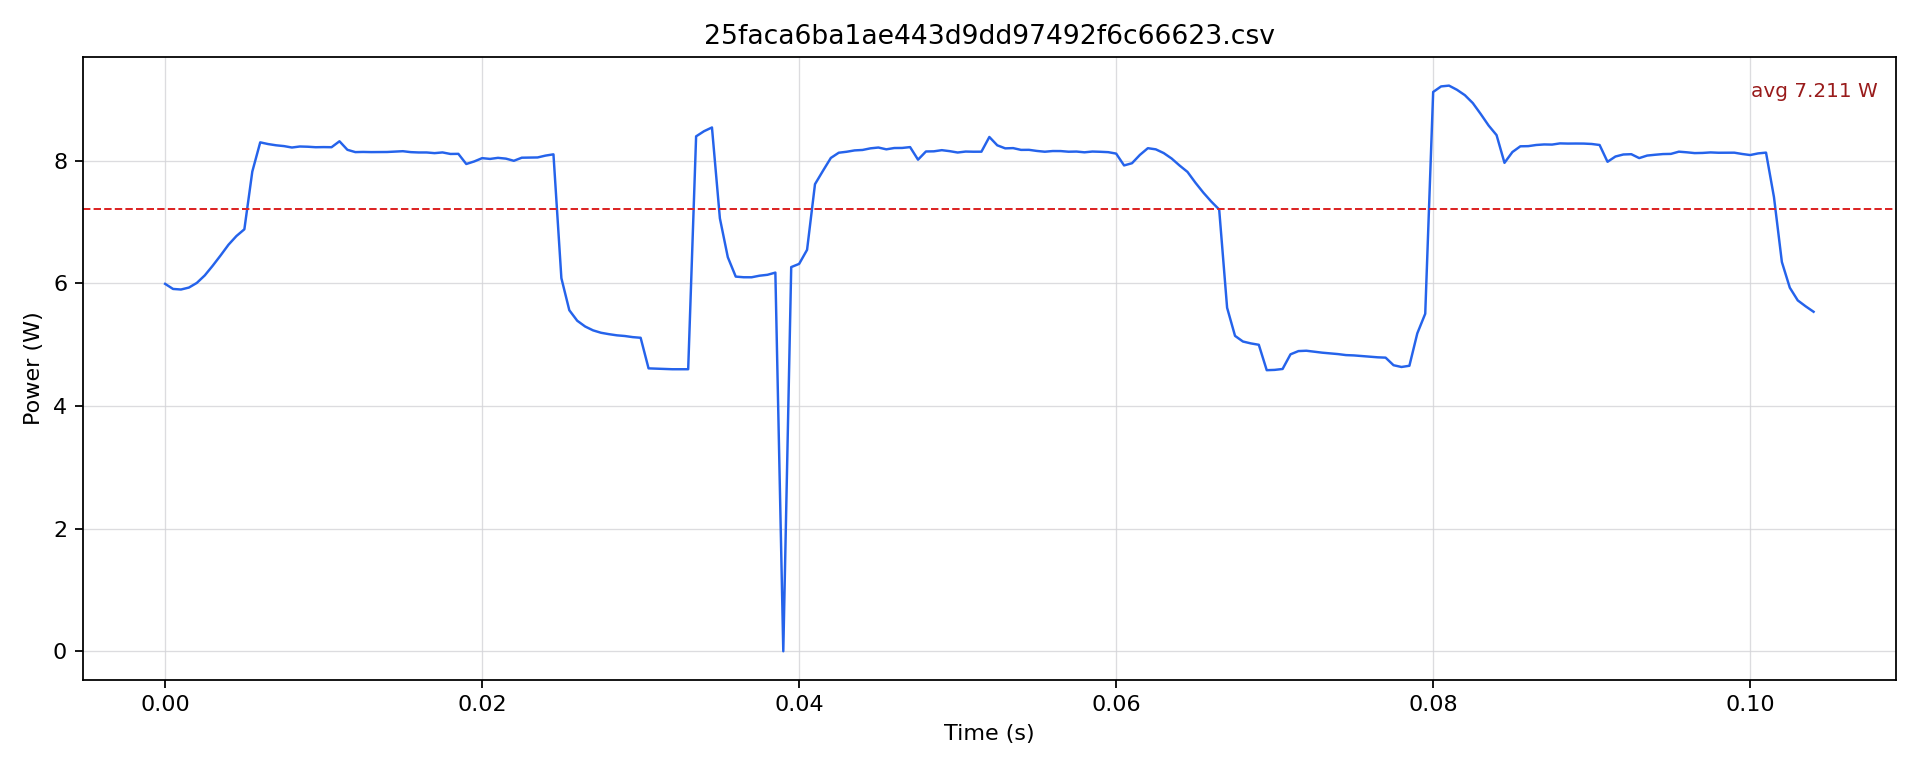

The table this chart was drawn from, first rows:
timestamp [us], current [mA], voltage [mV], power [W]
0.0, 490.2, 12219, 5.989
500.0, 483.7, 12211, 5.906
1000, 483.1, 12208, 5.897
1500, 486.5, 12187, 5.929
2000, 492.8, 12185, 6.005
2500, 502.9, 12184, 6.127
3000, 515.3, 12195, 6.284
3500, 530.4, 12166, 6.453
4000, 544.2, 12178, 6.628
4500, 555.8, 12180, 6.769
5000, 564.8, 12179, 6.879
5500, 641.6, 12187, 7.819
6000, 680.6, 12189, 8.296
6500, 678, 12195, 8.268
7000, 677.3, 12179, 8.248
7500, 675.8, 12185, 8.235
8000, 675.1, 12164, 8.212
8500, 675.1, 12188, 8.229
9000, 675.1, 12183, 8.225
9500, 674.4, 12183, 8.217
10000, 674.4, 12186, 8.219
10500, 675.2, 12169, 8.217
11000, 680.9, 12210, 8.314
11500, 670.5, 12192, 8.175
12000, 667.8, 12184, 8.137
12500, 667.8, 12188, 8.14
13000, 667.8, 12184, 8.137
13500, 667.8, 12187, 8.139
14000, 667.8, 12187, 8.139
14500, 667.8, 12198, 8.146
15000, 667.8, 12206, 8.152
15500, 667.8, 12183, 8.137
16000, 667.1, 12188, 8.131
16500, 667.1, 12188, 8.131
17000, 666.5, 12184, 8.12
17500, 666.5, 12201, 8.132
18000, 666.5, 12164, 8.107
18500, 665.7, 12181, 8.109
19000, 651.9, 12184, 7.943
19500, 655.6, 12180, 7.985
20000, 659.7, 12185, 8.039
20500, 659.7, 12167, 8.026
21000, 659.7, 12194, 8.044
21500, 659, 12187, 8.031
22000, 656, 12188, 7.996
22500, 660.4, 12184, 8.046
23000, 661.1, 12173, 8.047
23500, 661.8, 12165, 8.05
24000, 663.1, 12186, 8.08
24500, 663.8, 12204, 8.101
25000, 496.8, 12242, 6.082
25500, 454.3, 12240, 5.56
26000, 440.3, 12239, 5.388
26500, 432.5, 12240, 5.294
27000, 427.4, 12240, 5.231
27500, 424.2, 12241, 5.192
28000, 422.3, 12241, 5.169
28500, 420.8, 12241, 5.15
29000, 419.8, 12241, 5.139
29500, 418.4, 12241, 5.121
... 149 more rows
